Run: headless pygame with SDL's dummy video driver; simulated clock (each Clock.tick advances the game by its frame time, no real sleeping); random seed 0; keys injected as events and as key.get_pressed() state; no mouse input.
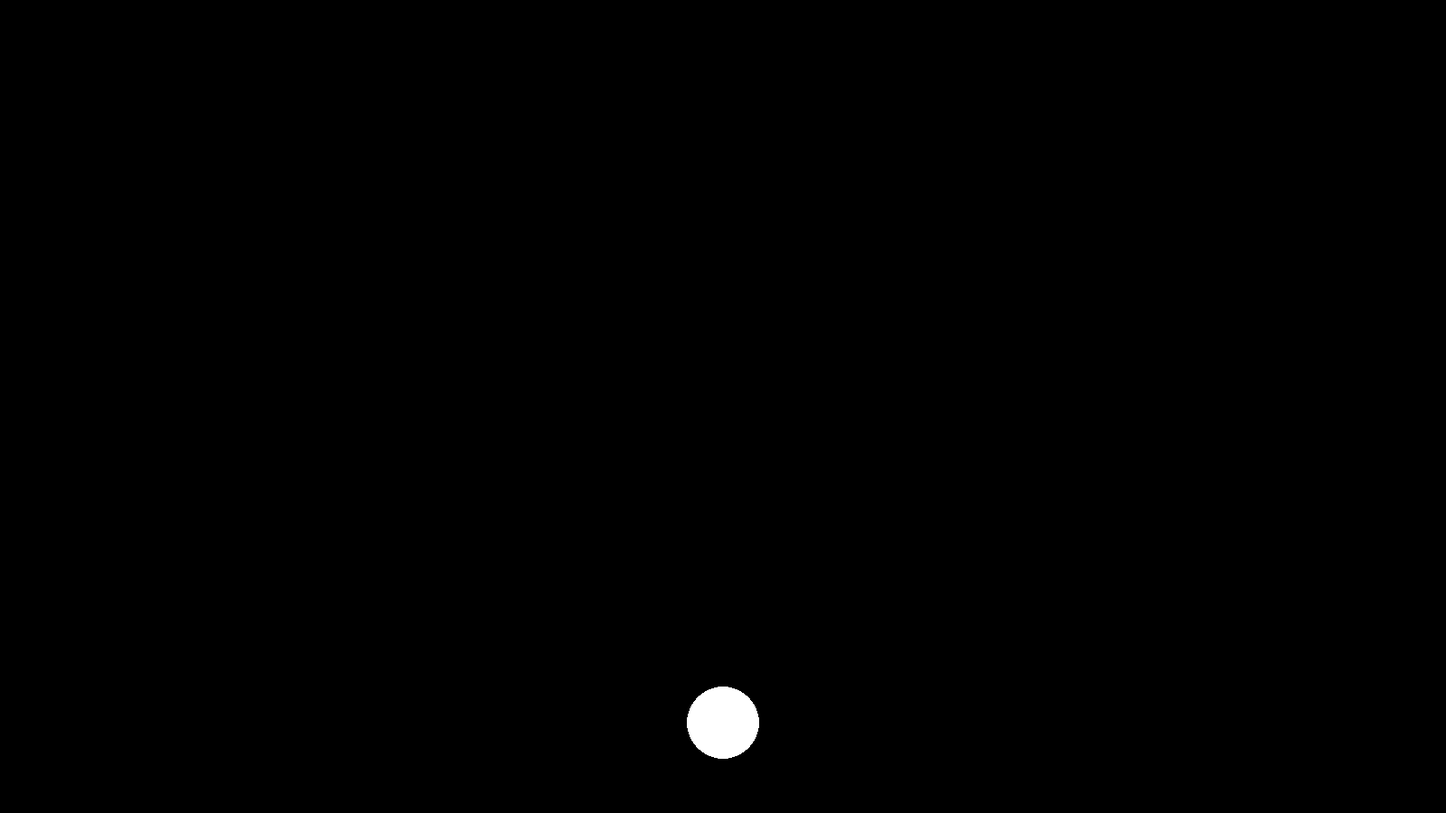
Frame 1 of 4 · flips 1–60 · no input
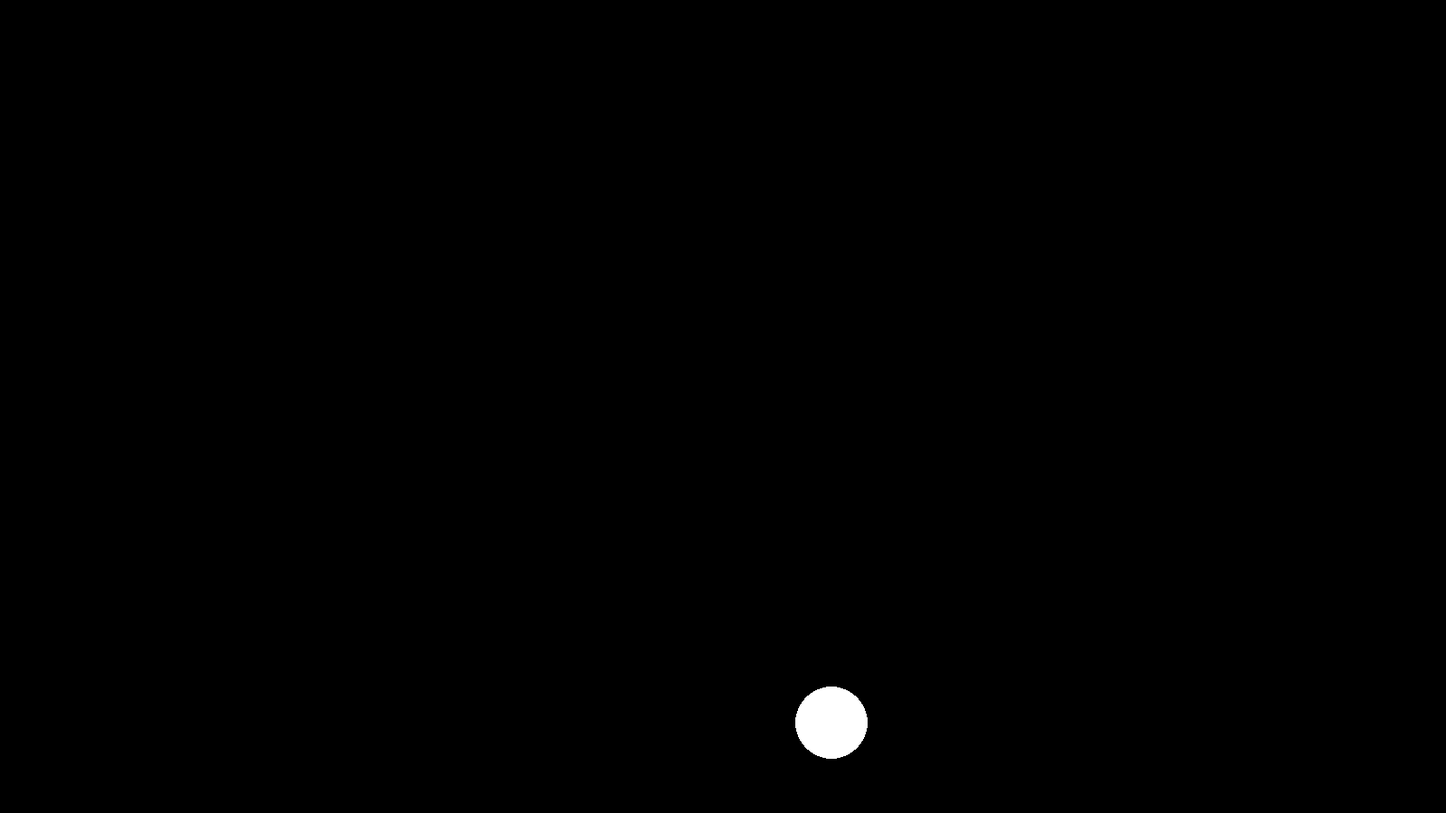
Frame 2 of 4 · flips 61–180 · tapped SPACE, RETURN · held RIGHT (→), D
Frame 3 of 4 · flips 181–300 · held DOWN (↓), S · screen unchanged from frame 2, image omitted
Frame 4 of 4 · flips 301–420 · held LEFT (←), A, UP (↑), W · screen same as frame 1, image omitted

The pygame program that drew these frames:

import pygame

#taille écran
FENETRE_LARGEUR = 1600
FENETRE_HAUTEUR = 900
#valeur couleur
NOIR  = (  0, 0, 0)
BLANC = (  255, 255, 255)
#booleans
fini   = False; gauche = False
droite = False
tir    = False
#Ship
SHIP_TAILLE  = 40
SHIP_VITESSE = 1
ship_position = [FENETRE_LARGEUR//2, FENETRE_HAUTEUR-100]
#Tirs
TIR_VITESSE   = -1
TIR_TAILLE    = 3
tir_positions = []
#Cooldowns
cooldown_tir     = 0
cooldown_max_tir = 60


pygame.init()
fenetre_taille = (FENETRE_LARGEUR, FENETRE_HAUTEUR)
fenetre = pygame.display.set_mode(fenetre_taille)
fenetre.fill(NOIR)

#Definition fonctions

def afficher_tir():
    for i in range(len(tir_positions)):
        pygame.draw.circle(fenetre, BLANC, tir_positions[i], TIR_TAILLE)
def effacer_tir():
    for i in range(len(tir_positions)):
        pygame.draw.circle(fenetre, NOIR, tir_positions[i], TIR_TAILLE)
def deplacer_tir():
    for i in range(len(tir_positions)):
        tir_positions[i][1] += TIR_VITESSE

def tirer():
    global cooldown_tir
    if((tir == True) and (cooldown_tir <= 0)):

       cooldown_tir = cooldown_max_tir
       tp = [ship_position[0], ship_position[1]]
       tir_positions.append(tp)
       

       

def deplacer_joueur(vitesse):
    ship_position[0] += (-int(gauche)+int(droite)) * vitesse


while not fini:

    for evenement in pygame.event.get():
        if evenement.type == pygame.QUIT:
               fini = True

        if evenement.type    == pygame.KEYDOWN :
            if evenement.key == pygame.K_LEFT :
               gauche = True
            if evenement.key == pygame.K_RIGHT :
               droite = True
            if evenement.key == pygame.K_SPACE :
               tir = True

        if evenement.type == pygame.KEYUP :
            if evenement.key == pygame.K_LEFT :
               gauche = False
            if evenement.key == pygame.K_RIGHT :
               droite = False
            if evenement.key == pygame.K_SPACE :
               tir = False




    #effacer
    pygame.draw.circle(fenetre, NOIR, ship_position, SHIP_TAILLE)
    effacer_tir()
    #actions    
    deplacer_joueur(SHIP_VITESSE)
    deplacer_tir()
    tirer()
    cooldown_tir -= 1
    print(cooldown_tir)
    #dessiner
    pygame.draw.circle(fenetre, BLANC, ship_position, SHIP_TAILLE)
    afficher_tir()
    pygame.display.flip()



pygame.display.quit()
pygame.quit()
